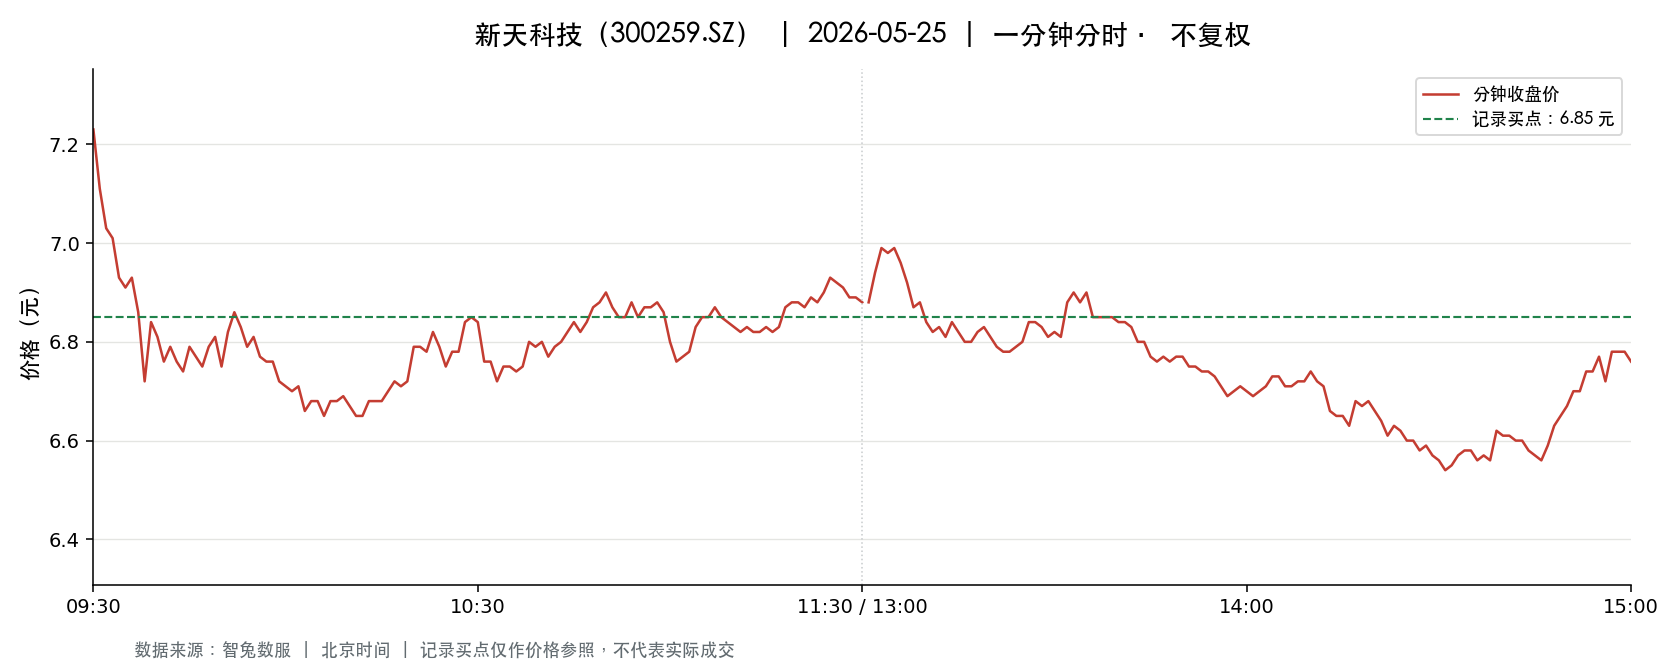

The table this chart was drawn from, first rows:
t, o, h, l, c, v, a, pc, sf
2026-05-25 09:30:00, 7.23, 7.23, 7.23, 7.23, 10767, 7784541, 7.47, 0.0
2026-05-25 09:31:00, 7.25, 7.28, 7.07, 7.11, 39690, 28504434, 7.23, 0.0
2026-05-25 09:32:00, 7.12, 7.14, 6.98, 7.03, 31414, 22093878, 7.11, 0.0
2026-05-25 09:33:00, 7.02, 7.03, 7.0, 7.01, 22631, 15857047, 7.03, 0.0
2026-05-25 09:34:00, 6.96, 6.97, 6.92, 6.93, 33710, 23441133, 7.01, 0.0
2026-05-25 09:35:00, 6.93, 6.93, 6.9, 6.91, 18768, 12979871, 6.93, 0.0
2026-05-25 09:36:00, 6.92, 6.98, 6.92, 6.93, 16493, 11453544, 6.91, 0.0
2026-05-25 09:37:00, 6.89, 6.89, 6.82, 6.86, 22356, 15343574, 6.93, 0.0
2026-05-25 09:38:00, 6.85, 6.85, 6.7, 6.72, 23173, 15724318, 6.86, 0.0
2026-05-25 09:39:00, 6.73, 6.84, 6.72, 6.84, 11006, 7470308, 6.72, 0.0
2026-05-25 09:40:00, 6.82, 6.82, 6.79, 6.81, 23735, 16182451, 6.84, 0.0
2026-05-25 09:41:00, 6.82, 6.84, 6.75, 6.76, 11005, 7479682, 6.81, 0.0
2026-05-25 09:42:00, 6.76, 6.79, 6.74, 6.79, 18859, 12750400, 6.76, 0.0
2026-05-25 09:43:00, 6.77, 6.78, 6.76, 6.76, 11091, 7506113, 6.79, 0.0
2026-05-25 09:44:00, 6.75, 6.78, 6.74, 6.74, 11635, 7864707, 6.76, 0.0
2026-05-25 09:45:00, 6.75, 6.79, 6.75, 6.79, 4487, 3034506, 6.74, 0.0
2026-05-25 09:46:00, 6.78, 6.78, 6.74, 6.77, 9832, 6647749, 6.79, 0.0
2026-05-25 09:47:00, 6.76, 6.78, 6.72, 6.75, 20665, 13951529, 6.77, 0.0
2026-05-25 09:48:00, 6.75, 6.8, 6.75, 6.79, 4288, 2908735, 6.75, 0.0
2026-05-25 09:49:00, 6.8, 6.84, 6.8, 6.81, 15236, 10400218, 6.79, 0.0
2026-05-25 09:50:00, 6.8, 6.8, 6.75, 6.75, 10585, 7162297, 6.81, 0.0
2026-05-25 09:51:00, 6.75, 6.82, 6.73, 6.82, 12868, 8694817, 6.75, 0.0
2026-05-25 09:52:00, 6.81, 6.86, 6.81, 6.86, 4354, 2972514, 6.82, 0.0
2026-05-25 09:53:00, 6.86, 6.86, 6.81, 6.83, 10588, 7243268, 6.86, 0.0
2026-05-25 09:54:00, 6.83, 6.83, 6.78, 6.79, 5307, 3611146, 6.83, 0.0
2026-05-25 09:55:00, 6.79, 6.82, 6.76, 6.81, 6550, 4454773, 6.79, 0.0
2026-05-25 09:56:00, 6.81, 6.81, 6.76, 6.77, 6064, 4109230, 6.81, 0.0
2026-05-25 09:57:00, 6.77, 6.77, 6.75, 6.76, 5206, 3520172, 6.77, 0.0
2026-05-25 09:58:00, 6.76, 6.78, 6.75, 6.76, 4183, 2829460, 6.76, 0.0
2026-05-25 09:59:00, 6.76, 6.76, 6.72, 6.72, 13452, 9065620, 6.76, 0.0
2026-05-25 10:00:00, 6.72, 6.72, 6.7, 6.71, 10483, 7036652, 6.72, 0.0
2026-05-25 10:01:00, 6.7, 6.72, 6.7, 6.7, 5426, 3640908, 6.71, 0.0
2026-05-25 10:02:00, 6.71, 6.72, 6.7, 6.71, 6504, 4362757, 6.7, 0.0
2026-05-25 10:03:00, 6.7, 6.7, 6.63, 6.66, 25962, 17310499, 6.71, 0.0
2026-05-25 10:04:00, 6.66, 6.68, 6.66, 6.68, 3554, 2370529, 6.66, 0.0
2026-05-25 10:05:00, 6.68, 6.72, 6.68, 6.68, 7200, 4824209, 6.68, 0.0
2026-05-25 10:06:00, 6.68, 6.7, 6.64, 6.65, 5567, 3708262, 6.68, 0.0
2026-05-25 10:07:00, 6.66, 6.69, 6.65, 6.68, 4227, 2822240, 6.65, 0.0
2026-05-25 10:08:00, 6.68, 6.69, 6.67, 6.68, 2674, 1786996, 6.68, 0.0
2026-05-25 10:09:00, 6.69, 6.7, 6.67, 6.69, 4896, 3271220, 6.68, 0.0
2026-05-25 10:10:00, 6.69, 6.69, 6.66, 6.67, 3049, 2035681, 6.69, 0.0
2026-05-25 10:11:00, 6.67, 6.67, 6.65, 6.65, 5389, 3587192, 6.67, 0.0
2026-05-25 10:12:00, 6.64, 6.67, 6.64, 6.65, 5256, 3498571, 6.65, 0.0
2026-05-25 10:13:00, 6.66, 6.68, 6.66, 6.68, 3335, 2223700, 6.65, 0.0
2026-05-25 10:14:00, 6.67, 6.69, 6.67, 6.68, 2416, 1613728, 6.68, 0.0
2026-05-25 10:15:00, 6.68, 6.68, 6.66, 6.68, 5947, 3968189, 6.68, 0.0
2026-05-25 10:16:00, 6.67, 6.7, 6.67, 6.7, 4950, 3309638, 6.68, 0.0
2026-05-25 10:17:00, 6.7, 6.72, 6.7, 6.72, 4046, 2715110, 6.7, 0.0
2026-05-25 10:18:00, 6.71, 6.72, 6.69, 6.71, 6159, 4129118, 6.72, 0.0
2026-05-25 10:19:00, 6.72, 6.72, 6.71, 6.72, 1563, 1049497, 6.71, 0.0
2026-05-25 10:20:00, 6.72, 6.8, 6.72, 6.79, 3544, 2396618, 6.72, 0.0
2026-05-25 10:21:00, 6.78, 6.8, 6.77, 6.79, 6554, 4445429, 6.79, 0.0
2026-05-25 10:22:00, 6.78, 6.79, 6.75, 6.78, 4492, 3040307, 6.79, 0.0
2026-05-25 10:23:00, 6.8, 6.83, 6.79, 6.82, 5425, 3698201, 6.78, 0.0
2026-05-25 10:24:00, 6.82, 6.83, 6.79, 6.79, 4879, 3322283, 6.82, 0.0
2026-05-25 10:25:00, 6.8, 6.8, 6.75, 6.75, 4473, 3028210, 6.79, 0.0
2026-05-25 10:26:00, 6.75, 6.79, 6.75, 6.78, 5007, 3392074, 6.75, 0.0
2026-05-25 10:27:00, 6.78, 6.78, 6.76, 6.78, 5073, 3434847, 6.78, 0.0
2026-05-25 10:28:00, 6.78, 6.85, 6.78, 6.84, 6036, 4098983, 6.78, 0.0
2026-05-25 10:29:00, 6.83, 6.86, 6.83, 6.85, 6688, 4579826, 6.84, 0.0
... 181 more rows
